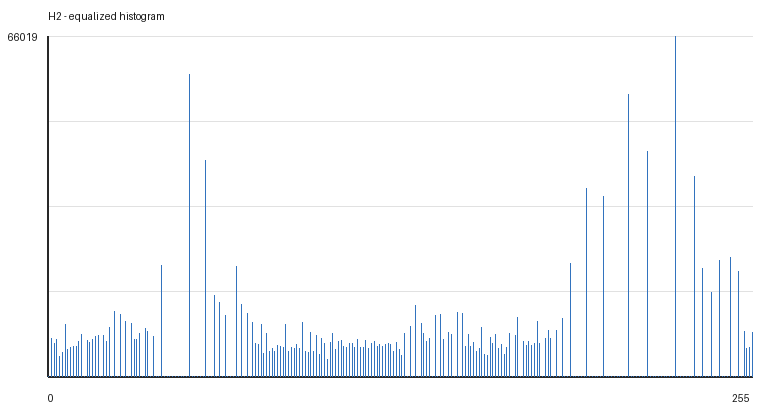

The table this chart was drawn from, first rows:
gray_value, count
0, 0
1, 7337
2, 6437
3, 7271
4, 3939
5, 4740
6, 10052
7, 5220
8, 5559
9, 5849
10, 5874
11, 6709
12, 8065
13, 0
14, 7035
15, 6588
16, 7200
17, 7750
18, 7978
19, 0
20, 7936
21, 6869
22, 9471
23, 0
24, 12678
25, 0
26, 12054
27, 0
28, 10697
29, 0
30, 10380
31, 7114
32, 7170
33, 8413
34, 0
35, 9228
36, 8721
37, 0
38, 7703
39, 0
40, 0
41, 21483
42, 0
43, 0
44, 0
45, 0
46, 0
47, 0
48, 0
49, 0
50, 0
51, 58655
52, 0
53, 0
54, 0
55, 0
56, 0
57, 42031
58, 0
59, 0
... 196 more rows
